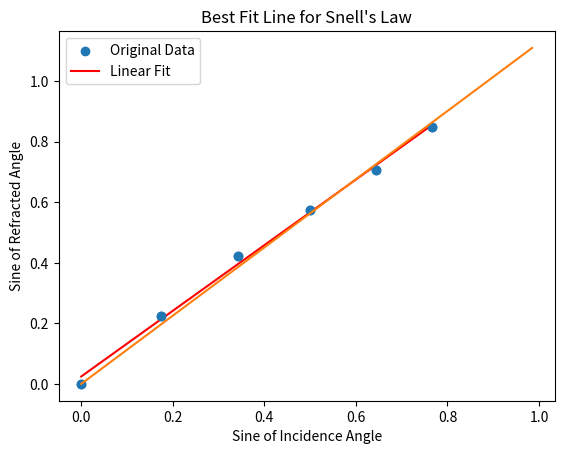

The matplotlib source for this figure:
# Import numpy as np
import numpy as np

# Library to plot data
import matplotlib.pyplot as plt

# Import non-linear least squares to fit a function, f, to data.
from scipy.optimize import curve_fit

# Sample data
angles_of_incidence = np.array([0,10,20,30,40,50])
angles_of_refraction = np.array([0,13,25,35,45,58])

# check that the lengths of the arrays are equal
len(angles_of_incidence) == len( angles_of_refraction)

# Assuming measurements is your 2D array of shape (n, 2) where the first argument is x and the second is y
measurements = np.array([
    [0, 0],
    [10, 13],
    [20,25],
    [30,35],
    [40,45],
    [50,58]
    ])

# Extracting the x and y values into separate 1D arrays
angles_of_incidence = measurements[:, 0]
angles_of_refraction = measurements[:, 1]


# conversion factor
degrees_to_radians = np.pi/180;

sines_of_incidence = np.sin(angles_of_incidence * degrees_to_radians)
sines_of_refraction = np.sin(angles_of_refraction * degrees_to_radians )

x=sines_of_incidence
y=sines_of_refraction

# Perform linear regression with intercept of zero
coefficients = np.polyfit(x, y, deg=1)

# Get the slope and intercept
slope, intercept = coefficients

# Print the results
print(f"Slope: {slope}, Intercept: {intercept}")

# Create a linear function based on the fit
linear_fit = np.poly1d(coefficients)

# Generate y values based on the linear fit
y_fit = linear_fit(x)

# Plotting the original data and the linear fit
plt.scatter(x, y, label='Original Data')

# plottig the best fit line
plt.plot(x, y_fit, label='Linear Fit', color='red')
plt.xlabel('Sine of angle of incidence')
plt.ylabel('Sine of angles of refraction')
plt.legend()
plt.show()

# Our model function: the first parameter must be the x values, and the one that come after are the parameters to optimize for
# In our case y= mx

def fitRelation( x, m):
    return m * x

# Perform the weighted least squares fit
params, covariance = curve_fit(fitRelation, sines_of_incidence, sines_of_refraction)

# Extract the optimized parameters
n_opt = params

# Calculate the standard deviation of the parameters
n_opt_std_dev = np.sqrt(np.diag(covariance))

# Display the optimized parameters and their standard deviations
print("Optimized parameters:")
print(f"n = {n_opt} ± {n_opt_std_dev}")

# Plot the data
plt.plot(sines_of_incidence, sines_of_refraction, 'o')

# The best fit line
angles_of_incidence = np.linspace(0, 80, 100)
degrees_to_radians = np.pi/180
theXs = np.sin(angles_of_incidence*degrees_to_radians)
theYs = fitRelation(theXs, n_opt)
plt.plot(theXs, theYs)

# Label the axes and show the plot
plt.xlabel('Sine of Incidence Angle')
plt.ylabel('Sine of Refracted Angle')
plt.title('Best Fit Line for Snell\'s Law')
plt.show()